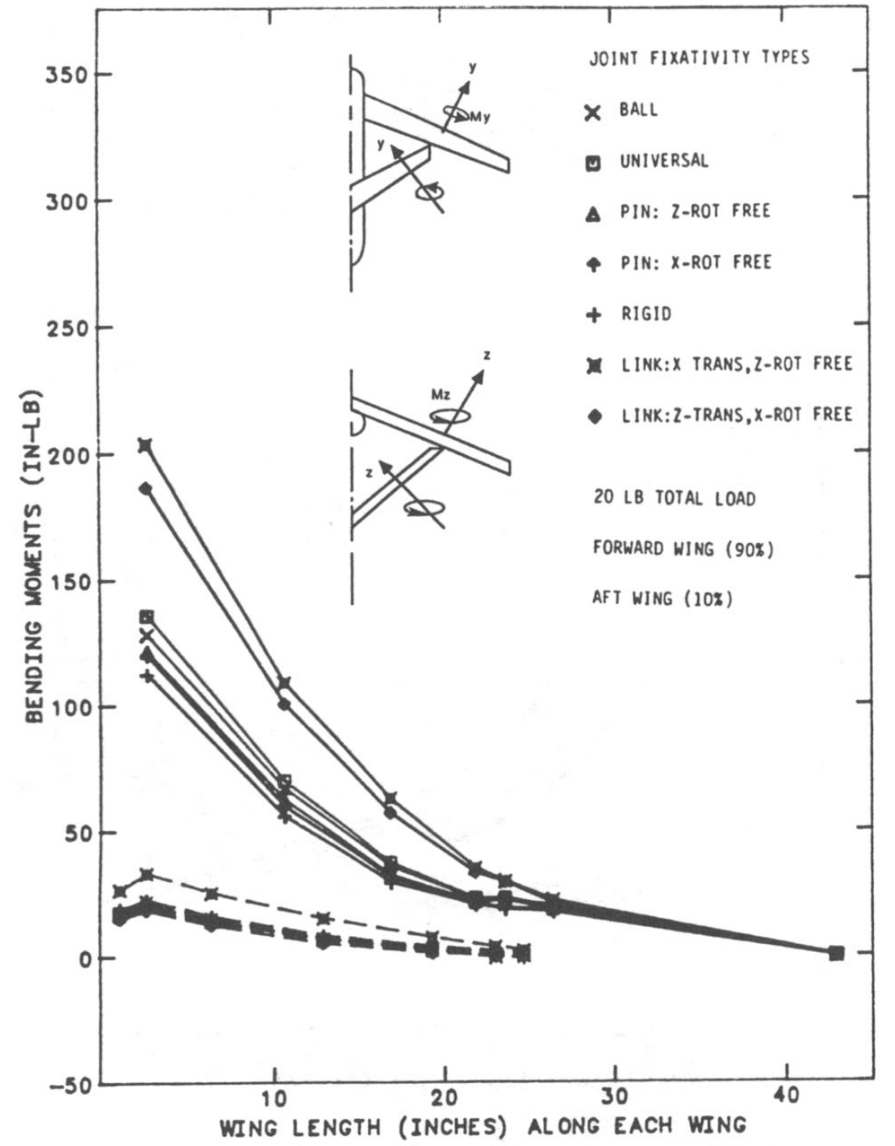

The table this chart was drawn from, first rows:
FW_WING_RIGID, , RW_WING_RIGID, 
X, Y, X, Y
2.837, 111.1, 2.685, 21.22
10.71, 55.19, 6.497, 13.6
16.78, 29.58, 12.95, 7.049
21.87, 19.42, 19.49, 1.724
23.5, 18.09, 22.94, 0.8958
26.5, 17.29, 24.67, 0.7895
42.94, 0.2804, , 
